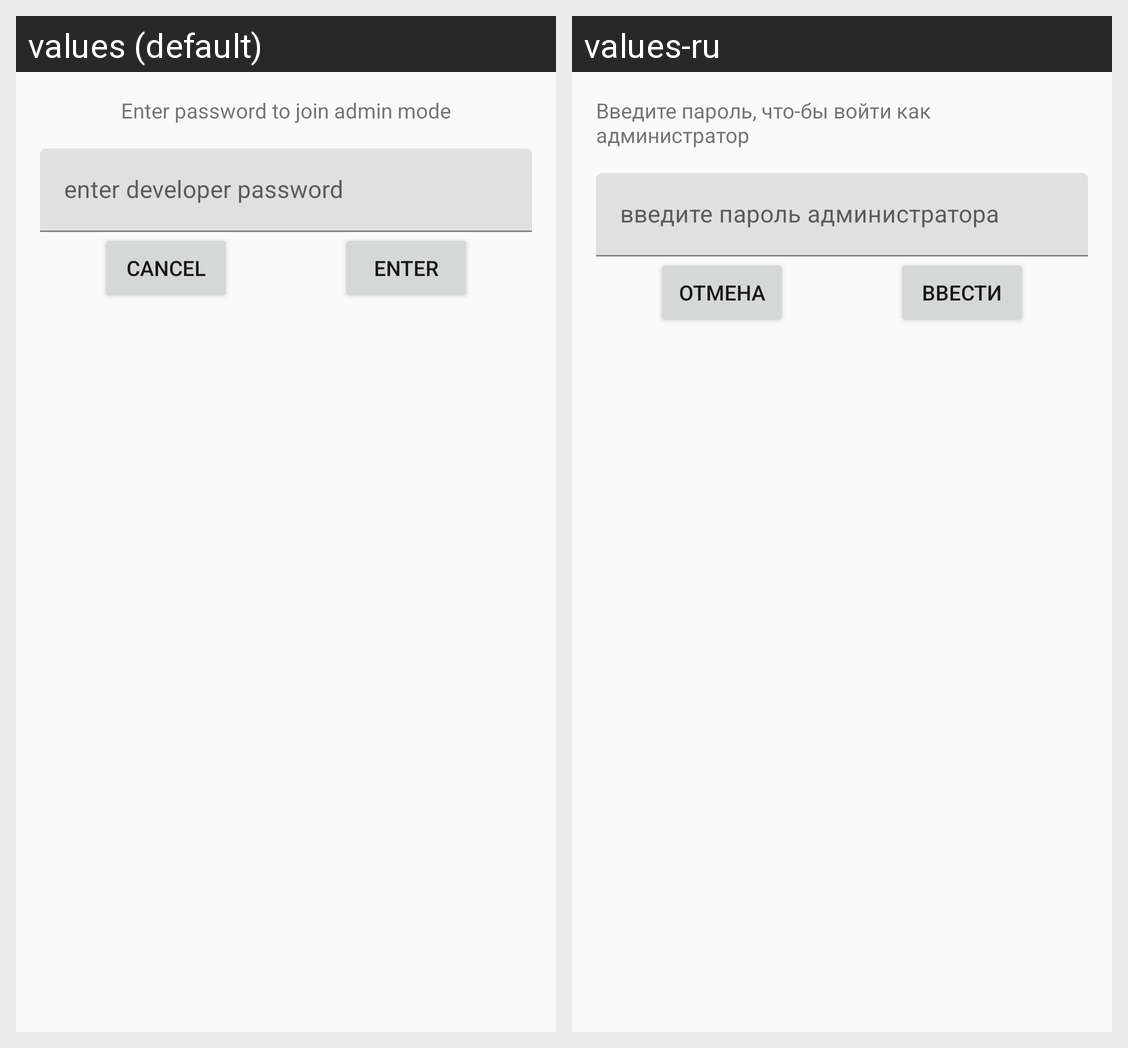

Translations of the strings shown on this Android screen, per locale in the grid:
Android screen res/layout/developer_mode_dialog_fragment.xml rendered under 2 locales, left to right: values (default), values-ru. Device: Nexus 5 (rendered at 1080×1920; each locale shown at half size, 540×960, under a caption strip naming it); theme Theme.BVK.
Strings drawn on this screen, with the default value and each locale's value (text and hints the layout hard-codes, and strings that could not be matched under every locale, appear in the picture but are not listed):

enter_password_to_join_developer_mode_dialog_label
  values: Enter password to join admin mode
  values-ru: Введите пароль, что-бы войти как администратор

enter_developer_password_developer_fragment_hint
  values: enter developer password
  values-ru: введите пароль администратора

enter_button_label
  values: enter
  values-ru: ввести

skip_button_label
  values: cancel
  values-ru: отмена
